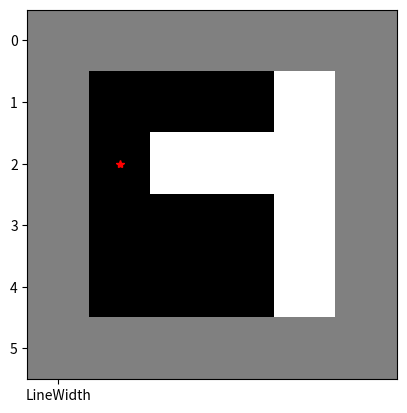
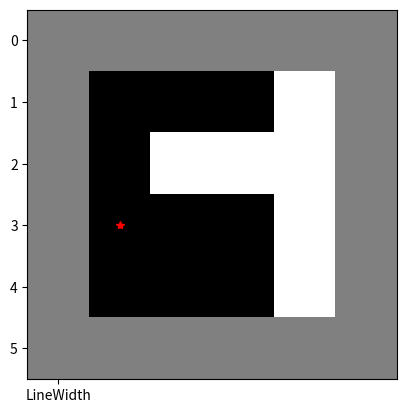
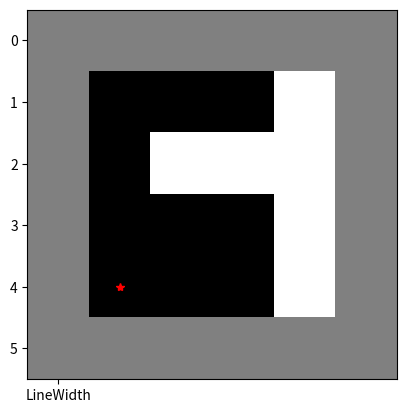
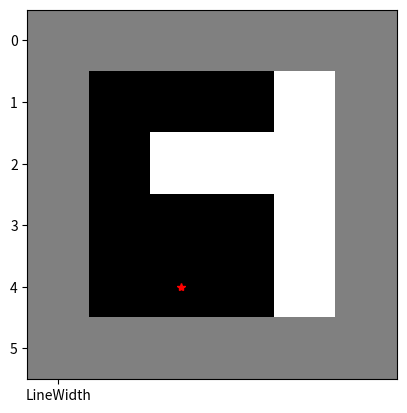
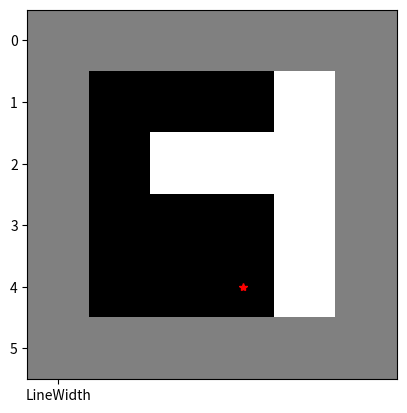
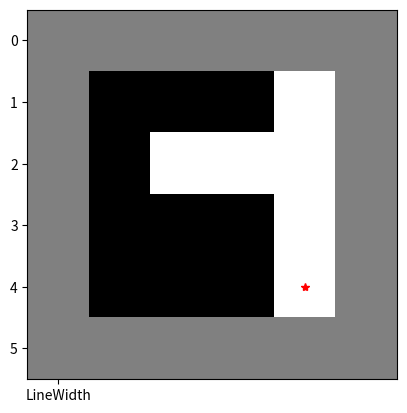
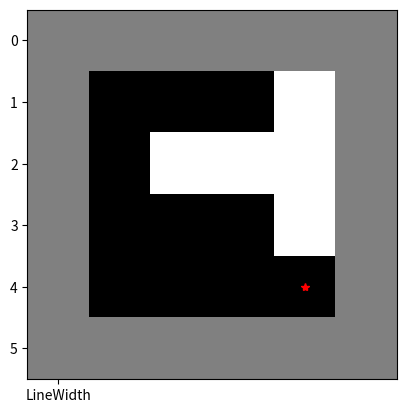
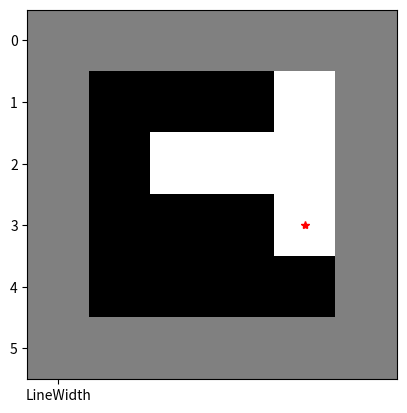
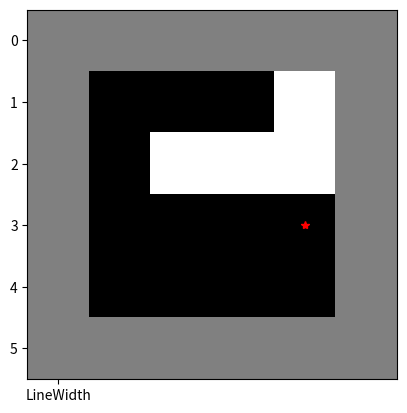
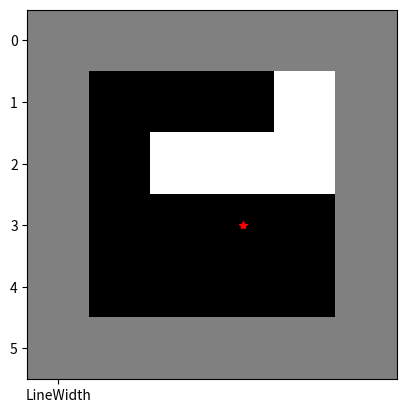
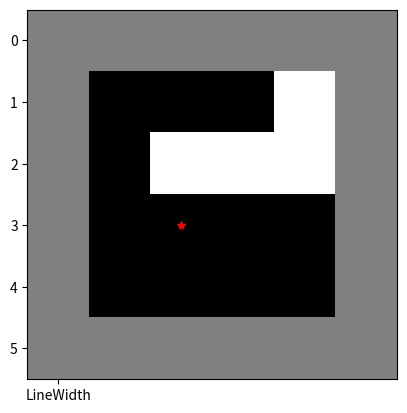
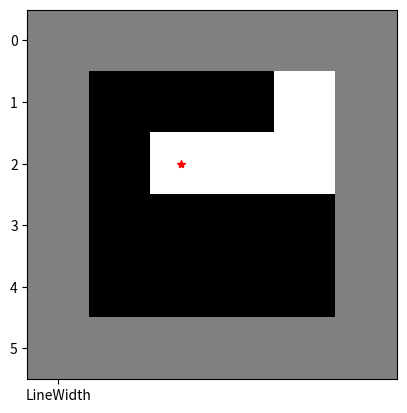
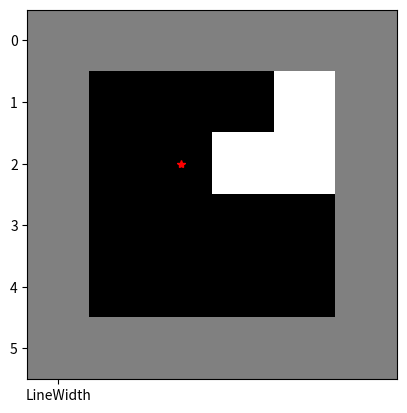
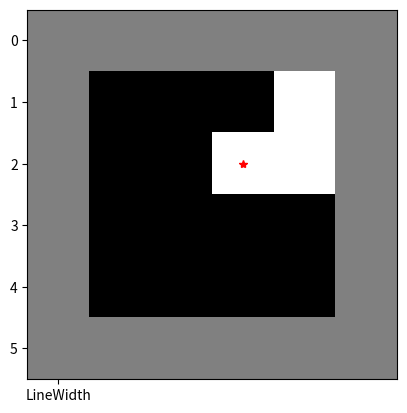
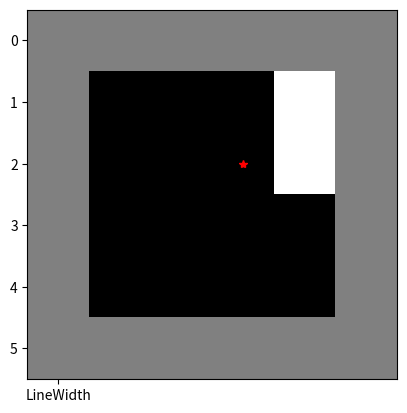
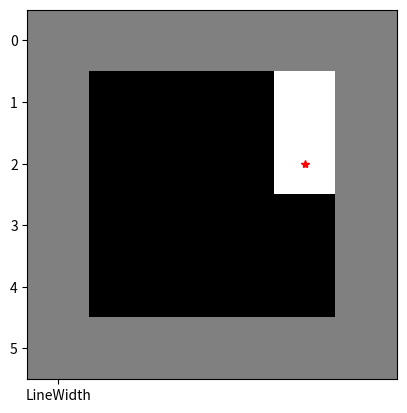

Generate these figures, in order, with matplotlib:
import matplotlib.pyplot as plt
import numpy as np
import random
 
environment =[]

# Cria a sala e o aspirador de pó, de 0.5 segundos ele atualiza com o novo estado da sala e do aspirador
def exibir(matriz):
    plt.imshow(matriz, 'gray')
    plt.show(block=False)
    plt.plot(currCol, currLine, '*r', 'LineWidth', 5)
    plt.pause(0.5)
    plt.clf()

# Recebe um int como parâmetro, utilizado para saber em que direção o aspirador deve andar
def agente_Objetivo(percepcao,):
    global currLine
    global currCol
    if percepcao == 3:
        currLine += 1
        return 'abaixo'
    elif percepcao == 4:
        currCol += 1
        return 'direita'
    elif percepcao == 5:
        currLine -= 1
        return 'acima'
    elif percepcao == 6:
        currCol -= 1
        return 'esquerda'
 
# Cria a sala randomicamente com os pontos limpos e sujos
def create_random_matriz(size):
    size = size
    matrix = np.full((size, size), 0)
 
    for x in range(size):
        for j in range(size):
            if x == 0 or x == (size - 1):
                matrix[x][j] = 1
            elif j == 0 or j == (size - 1):
                matrix[x][j] = 1
            else:
                random_status = random.randint(0, 1)
                if random_status == 0:
                    matrix[x][j] = 0
                else:
                    matrix[x][j] = 2
    return matrix

# Percorre a matriz da sala e guarda os pontos que estão sujos
def scan_environment(matrix):
    size = len(matrix[0])
 
    for x in range(size):
        for j in range(size):
            if matrix[x][j] == 2:
                environment.append([x, j])
 
if __name__ == '__main__':
 
    currLine = 1
    currCol = 1
 
    matriz = create_random_matriz(6)

    # Mapeamento utilizado para saber em que direção andar na sala
                 #x,j,d
    mapeamento = [[1, 1, 3],
                  [1, 2, 3],
                  [1, 3, 3],
                  [1, 4, 4],
                  [2, 4, 4],
                  [3, 4, 4],
                  [4, 4, 5],
                  [4, 3, 6],
                  [3, 3, 6],
                  [2, 3, 5],
                  [2, 2, 4],
                  [3, 2, 4],
                  [4, 2, 5],
                  [4, 1, 6],
                  [3, 1, 6],
                  [2, 1, 6]]
 
    i = 0  
    scan_environment(matriz)  
    rodando = True        
    pontos = 0
    # Compara cada posiciçao do mapeamento com o estado do aspirador, quando a posição do aspirador corresponde
    # a uma posição do mapeamento ele obtem sua "percepção" para saber se tem que limpar ou andar para a proxima direção
    # a cada posição que o aspirador andar ele e ganha um ponto, o objetivo é terminar com o menor número de pontos
    # quando o robo identifica que limpou a sala toda ele para sua execução
    while rodando:
        if (currCol == 1 and currLine == 1):
            i = 0
        if (mapeamento[i][0] == currCol and mapeamento[i][1] == currLine):
            if [currLine,currCol] in environment:
                matriz[currLine][currCol] = 0
                environment.remove([currLine,currCol])
                print('Limpou a sujeira')
                pontos += 1
                print("Pontos: " + str(pontos))
            else:
                print(agente_Objetivo(mapeamento[i][2]))
                pontos += 1
                print("Pontos: " + str(pontos))
                i += 1
            exibir(matriz)
        if (len(environment) == 0):
            rodando = False
